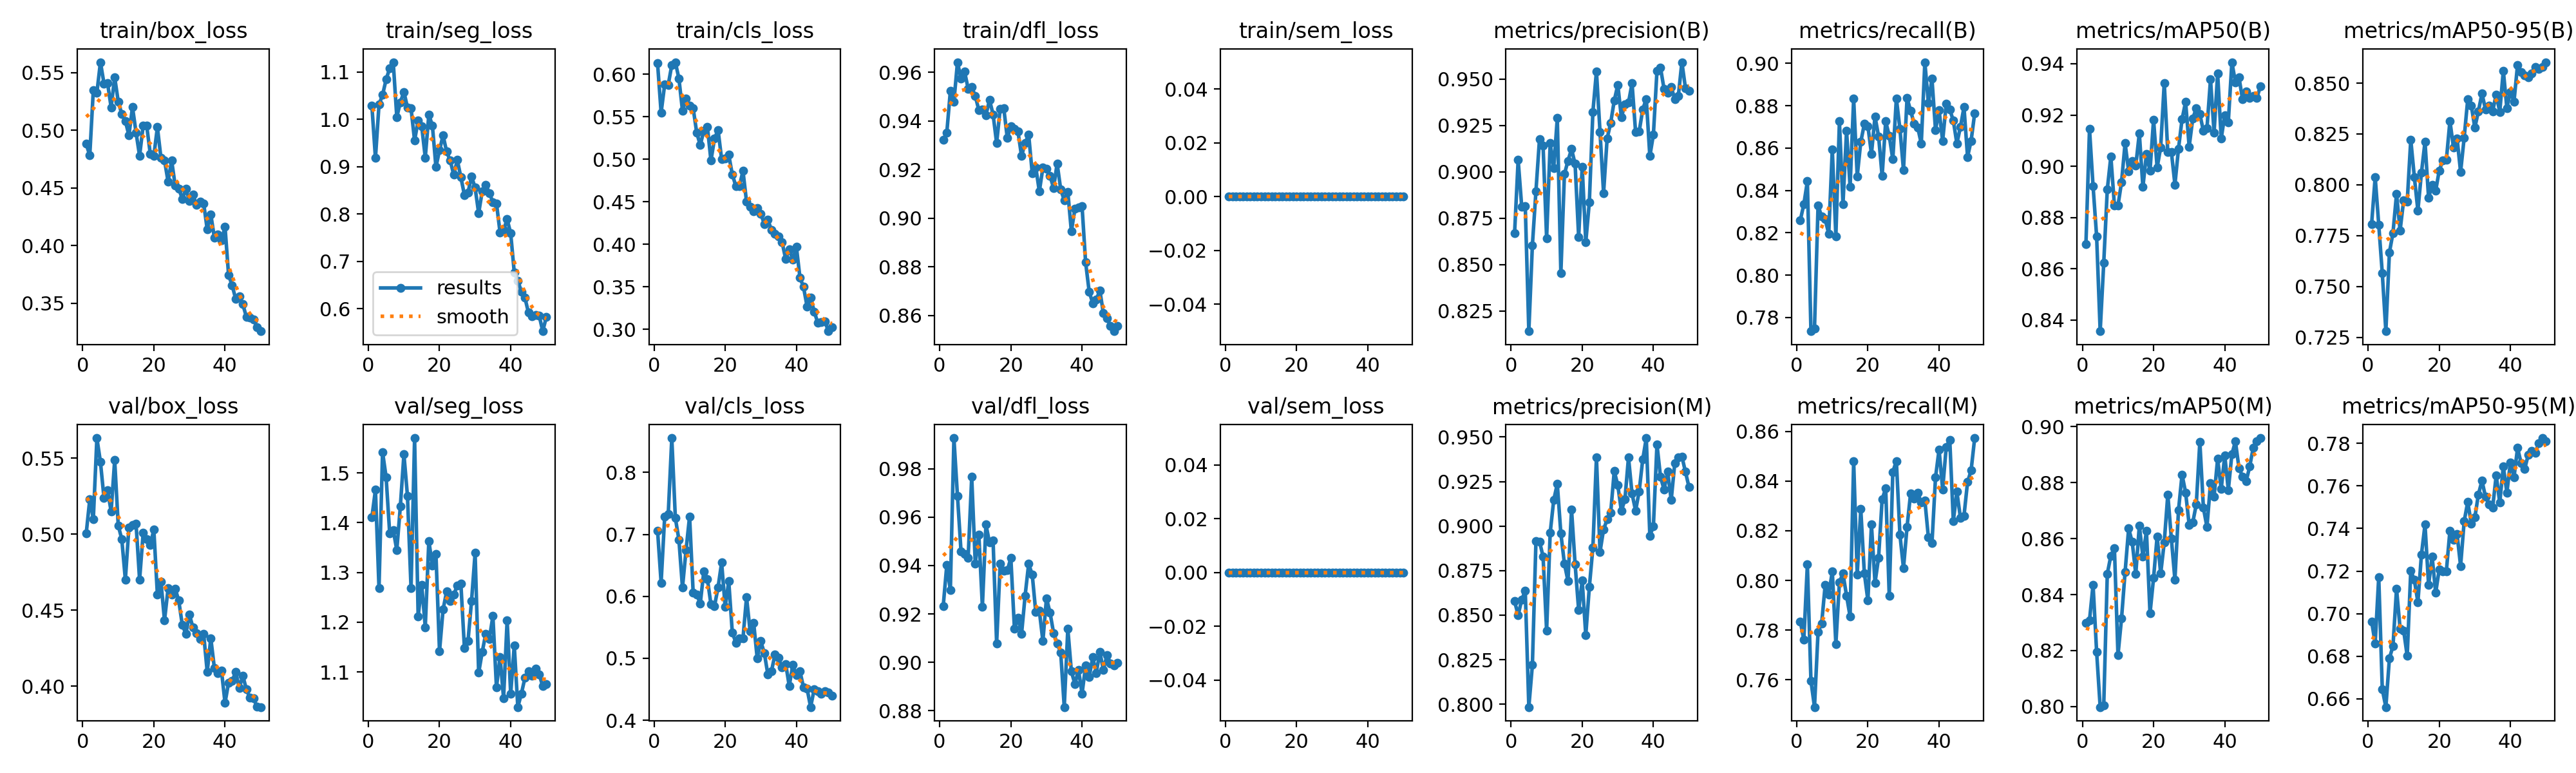

Data behind this chart, as committed beside it:
epoch, time, train/box_loss, train/seg_loss, train/cls_loss, train/dfl_loss, train/sem_loss, metrics/precision(B), metrics/recall(B), metrics/mAP50(B), metrics/mAP50-95(B), metrics/precision(M), metrics/recall(M), metrics/mAP50(M), metrics/mAP50-95(M), val/box_loss, val/seg_loss, val/cls_loss, val/dfl_loss, val/sem_loss, lr/pg0, lr/pg1, lr/pg2
1, 22.62, 0.4882, 1.029, 0.6129, 0.9321, 0, 0.867, 0.8259, 0.8697, 0.7808, 0.8577, 0.7835, 0.8299, 0.6964, 0.5004, 1.411, 0.7061, 0.9233, 0, 0.0004116, 0.0004116, 0.0004116
2, 29.98, 0.4781, 0.9179, 0.5551, 0.9352, 0, 0.9064, 0.8334, 0.9146, 0.8038, 0.85, 0.7761, 0.8308, 0.6861, 0.5228, 1.466, 0.622, 0.9402, 0, 0.0008119, 0.0008119, 0.0008119
3, 37.32, 0.5351, 1.031, 0.588, 0.9523, 0, 0.8813, 0.8444, 0.8923, 0.7804, 0.8586, 0.8065, 0.8435, 0.7172, 0.51, 1.268, 0.7284, 0.9298, 0, 0.001196, 0.001196, 0.001196
4, 44.62, 0.5325, 1.051, 0.5877, 0.9479, 0, 0.8815, 0.7736, 0.8727, 0.7564, 0.8637, 0.7596, 0.8196, 0.6645, 0.5632, 1.542, 0.7325, 0.9927, 0, 0.001176, 0.001176, 0.001176
5, 52.06, 0.5591, 1.084, 0.6111, 0.9641, 0, 0.8141, 0.7749, 0.8357, 0.728, 0.7984, 0.749, 0.7998, 0.6561, 0.5474, 1.491, 0.8555, 0.9687, 0, 0.001151, 0.001151, 0.001151
6, 59.35, 0.5405, 1.107, 0.6143, 0.9573, 0, 0.8604, 0.8329, 0.8623, 0.7667, 0.8219, 0.7794, 0.8004, 0.6791, 0.5237, 1.379, 0.7263, 0.9458, 0, 0.001126, 0.001126, 0.001126
7, 66.65, 0.5409, 1.12, 0.5951, 0.9603, 0, 0.8896, 0.8277, 0.891, 0.7763, 0.8915, 0.7826, 0.8474, 0.6848, 0.5288, 1.385, 0.6914, 0.9448, 0, 0.001102, 0.001102, 0.001102
8, 73.89, 0.52, 1.004, 0.5573, 0.9532, 0, 0.9177, 0.8264, 0.9038, 0.7955, 0.8913, 0.7982, 0.8539, 0.7117, 0.515, 1.345, 0.6141, 0.9432, 0, 0.001077, 0.001077, 0.001077
9, 81.23, 0.546, 1.036, 0.5719, 0.9539, 0, 0.9143, 0.8195, 0.8848, 0.7775, 0.8829, 0.7942, 0.8566, 0.693, 0.5487, 1.433, 0.6746, 0.9767, 0, 0.001052, 0.001052, 0.001052
10, 88.48, 0.5249, 1.058, 0.5633, 0.9502, 0, 0.8642, 0.8595, 0.8847, 0.7924, 0.8412, 0.8037, 0.8184, 0.6921, 0.5057, 1.537, 0.7291, 0.9409, 0, 0.001027, 0.001027, 0.001027
11, 95.87, 0.514, 1.025, 0.5603, 0.9445, 0, 0.9154, 0.8184, 0.8938, 0.7917, 0.8962, 0.7744, 0.8315, 0.6802, 0.4965, 1.453, 0.6062, 0.9528, 0, 0.001002, 0.001002, 0.001002
12, 103.2, 0.508, 1.023, 0.5314, 0.9448, 0, 0.9022, 0.8727, 0.909, 0.8222, 0.9147, 0.7993, 0.8481, 0.7202, 0.47, 1.268, 0.6028, 0.923, 0, 0.0009778, 0.0009778, 0.0009778
13, 110.4, 0.4957, 0.9548, 0.5167, 0.9424, 0, 0.929, 0.8335, 0.898, 0.8039, 0.9237, 0.8028, 0.8637, 0.7159, 0.5045, 1.57, 0.5883, 0.957, 0, 0.000953, 0.000953, 0.000953
14, 117.7, 0.5202, 0.9978, 0.5339, 0.9486, 0, 0.8453, 0.8681, 0.902, 0.7873, 0.8958, 0.7939, 0.8588, 0.7054, 0.5061, 1.212, 0.6406, 0.9494, 0, 0.0009283, 0.0009283, 0.0009283
15, 125, 0.4981, 0.9849, 0.5384, 0.9427, 0, 0.8988, 0.8418, 0.9002, 0.806, 0.8789, 0.7855, 0.8473, 0.7278, 0.507, 1.275, 0.628, 0.9505, 0, 0.0009035, 0.0009035, 0.0009035
16, 132.3, 0.4778, 0.9191, 0.4985, 0.9309, 0, 0.906, 0.8833, 0.9129, 0.8212, 0.8692, 0.8481, 0.8646, 0.7419, 0.4699, 1.19, 0.5869, 0.9078, 0, 0.0008787, 0.0008787, 0.0008787
17, 139.8, 0.5039, 1.01, 0.5244, 0.9449, 0, 0.9123, 0.8467, 0.8919, 0.7935, 0.9093, 0.8023, 0.8536, 0.7135, 0.5007, 1.363, 0.584, 0.9408, 0, 0.000854, 0.000854, 0.000854
18, 147.2, 0.5039, 0.9866, 0.5345, 0.9453, 0, 0.9043, 0.8629, 0.9048, 0.8001, 0.8787, 0.8287, 0.8627, 0.7268, 0.4969, 1.314, 0.6147, 0.938, 0, 0.0008293, 0.0008293, 0.0008293
19, 154.5, 0.4796, 0.8989, 0.5002, 0.9329, 0, 0.8649, 0.8714, 0.8982, 0.7971, 0.8528, 0.8029, 0.8332, 0.7098, 0.493, 1.337, 0.6544, 0.938, 0, 0.0008045, 0.0008045, 0.0008045
20, 161.8, 0.4776, 0.9344, 0.5007, 0.9379, 0, 0.9027, 0.8704, 0.9182, 0.8071, 0.8693, 0.7919, 0.8459, 0.7209, 0.503, 1.142, 0.5826, 0.9431, 0, 0.0007797, 0.0007797, 0.0007797
21, 169.2, 0.5027, 0.966, 0.5053, 0.9369, 0, 0.862, 0.8573, 0.8994, 0.8119, 0.8388, 0.8224, 0.8608, 0.7199, 0.4601, 1.225, 0.6243, 0.914, 0, 0.000755, 0.000755, 0.000755
22, 176.5, 0.476, 0.9314, 0.4822, 0.9356, 0, 0.8837, 0.8749, 0.9074, 0.8123, 0.8657, 0.799, 0.8475, 0.72, 0.4688, 1.262, 0.5415, 0.9184, 0, 0.0007302, 0.0007302, 0.0007302
23, 183.8, 0.474, 0.9129, 0.4686, 0.9255, 0, 0.9324, 0.8656, 0.9326, 0.8314, 0.888, 0.8091, 0.8587, 0.739, 0.4431, 1.242, 0.5253, 0.9117, 0, 0.0007055, 0.0007055, 0.0007055
24, 191.1, 0.4555, 0.8827, 0.4687, 0.9309, 0, 0.9542, 0.8468, 0.9055, 0.8184, 0.9387, 0.8326, 0.8758, 0.7347, 0.4643, 1.255, 0.5326, 0.9275, 0, 0.0006808, 0.0006808, 0.0006808
25, 198.4, 0.4738, 0.914, 0.4864, 0.9344, 0, 0.9216, 0.8726, 0.9056, 0.8229, 0.8855, 0.837, 0.86, 0.7374, 0.4602, 1.274, 0.5325, 0.9407, 0, 0.000656, 0.000656, 0.000656
26, 205.7, 0.452, 0.8776, 0.4501, 0.9186, 0, 0.8886, 0.8658, 0.8929, 0.8063, 0.8981, 0.7938, 0.8453, 0.7224, 0.4641, 1.277, 0.5985, 0.9363, 0, 0.0006312, 0.0006312, 0.0006312
27, 213, 0.4495, 0.84, 0.4438, 0.9209, 0, 0.918, 0.8547, 0.9068, 0.8231, 0.9037, 0.8436, 0.8701, 0.7433, 0.4562, 1.148, 0.5438, 0.9207, 0, 0.0006065, 0.0006065, 0.0006065
28, 220.3, 0.4405, 0.845, 0.4387, 0.911, 0, 0.9264, 0.8835, 0.9183, 0.842, 0.9074, 0.848, 0.8829, 0.7525, 0.4402, 1.162, 0.5573, 0.9212, 0, 0.0005818, 0.0005818, 0.0005818
29, 227.6, 0.449, 0.8788, 0.4426, 0.9208, 0, 0.9384, 0.869, 0.9252, 0.839, 0.9309, 0.8184, 0.8765, 0.7424, 0.4345, 1.242, 0.4996, 0.9088, 0, 0.000557, 0.000557, 0.000557
30, 234.9, 0.4389, 0.8556, 0.4359, 0.9204, 0, 0.9469, 0.8496, 0.9077, 0.8281, 0.9229, 0.8049, 0.865, 0.7452, 0.4469, 1.339, 0.5275, 0.9265, 0, 0.0005322, 0.0005322, 0.0005322
31, 242.2, 0.4442, 0.8014, 0.424, 0.9174, 0, 0.9294, 0.8837, 0.9185, 0.8362, 0.9085, 0.8215, 0.8657, 0.756, 0.4385, 1.098, 0.5083, 0.9206, 0, 0.0005075, 0.0005075, 0.0005075
32, 249.5, 0.4351, 0.848, 0.4287, 0.9124, 0, 0.9365, 0.8776, 0.9227, 0.8449, 0.915, 0.835, 0.8722, 0.7625, 0.4349, 1.14, 0.4734, 0.9121, 0, 0.0004827, 0.0004827, 0.0004827
33, 256.8, 0.4383, 0.8613, 0.4168, 0.9225, 0, 0.9373, 0.8715, 0.9204, 0.8371, 0.9386, 0.833, 0.8946, 0.7549, 0.4309, 1.177, 0.4791, 0.9079, 0, 0.000458, 0.000458, 0.000458
34, 264, 0.4364, 0.8442, 0.4123, 0.9119, 0, 0.9477, 0.8697, 0.9138, 0.839, 0.9182, 0.8354, 0.871, 0.7512, 0.4342, 1.167, 0.5063, 0.9041, 0, 0.0004332, 0.0004332, 0.0004332
35, 271.3, 0.4139, 0.8249, 0.4094, 0.9074, 0, 0.9213, 0.8621, 0.9148, 0.8361, 0.9087, 0.8313, 0.8641, 0.7497, 0.4093, 1.212, 0.5012, 0.8815, 0, 0.0004085, 0.0004085, 0.0004085
36, 278.6, 0.4272, 0.8226, 0.4024, 0.9109, 0, 0.9217, 0.9006, 0.934, 0.8445, 0.9195, 0.8323, 0.8798, 0.765, 0.4315, 1.069, 0.4851, 0.9139, 0, 0.0003837, 0.0003837, 0.0003837
37, 286.1, 0.4069, 0.7614, 0.3825, 0.8946, 0, 0.9336, 0.8812, 0.9132, 0.8358, 0.9374, 0.8173, 0.875, 0.7521, 0.4121, 1.13, 0.4908, 0.8963, 0, 0.000359, 0.000359, 0.000359
38, 293.3, 0.4097, 0.766, 0.3943, 0.9039, 0, 0.9393, 0.8927, 0.9363, 0.8562, 0.9494, 0.8149, 0.8886, 0.7692, 0.4086, 1.047, 0.4552, 0.8909, 0, 0.0003343, 0.0003343, 0.0003343
39, 300.6, 0.4047, 0.7889, 0.3818, 0.9043, 0, 0.9085, 0.8685, 0.9108, 0.8377, 0.8945, 0.8415, 0.8777, 0.7568, 0.4102, 1.204, 0.4897, 0.897, 0, 0.0003095, 0.0003095, 0.0003095
40, 307.9, 0.4162, 0.7588, 0.3973, 0.9049, 0, 0.9201, 0.8779, 0.92, 0.8457, 0.8999, 0.8527, 0.8898, 0.7711, 0.3889, 1.056, 0.4732, 0.887, 0, 0.0002848, 0.0002848, 0.0002848
41, 315.5, 0.3743, 0.6766, 0.361, 0.8819, 0, 0.9544, 0.8633, 0.9173, 0.8409, 0.9459, 0.8366, 0.8773, 0.764, 0.4023, 1.153, 0.4792, 0.8986, 0, 0.00026, 0.00026, 0.00026
42, 322.3, 0.3655, 0.659, 0.3499, 0.8698, 0, 0.9561, 0.8809, 0.9406, 0.859, 0.9276, 0.8536, 0.8902, 0.7779, 0.4034, 1.03, 0.4532, 0.8938, 0, 0.0002352, 0.0002352, 0.0002352
43, 329.2, 0.3536, 0.6359, 0.3271, 0.865, 0, 0.9446, 0.8782, 0.9328, 0.8555, 0.9205, 0.8566, 0.8948, 0.7708, 0.4093, 1.056, 0.451, 0.9021, 0, 0.0002105, 0.0002105, 0.0002105
44, 336, 0.3558, 0.6229, 0.3376, 0.8665, 0, 0.9425, 0.873, 0.9347, 0.8538, 0.9306, 0.8239, 0.8851, 0.7679, 0.3987, 1.088, 0.4212, 0.8956, 0, 0.0001857, 0.0001857, 0.0001857
45, 342.8, 0.3489, 0.5915, 0.321, 0.8703, 0, 0.9458, 0.8622, 0.9261, 0.853, 0.9146, 0.8357, 0.8822, 0.7747, 0.4068, 1.102, 0.4499, 0.9043, 0, 0.000161, 0.000161, 0.000161
46, 349.5, 0.3381, 0.5835, 0.308, 0.8609, 0, 0.9393, 0.87, 0.9293, 0.8548, 0.9353, 0.8252, 0.8804, 0.7764, 0.3978, 1.092, 0.4466, 0.8968, 0, 0.0001363, 0.0001363, 0.0001363
47, 356.3, 0.3375, 0.5865, 0.3087, 0.8589, 0, 0.9408, 0.8793, 0.9267, 0.8579, 0.9387, 0.826, 0.8857, 0.7756, 0.3922, 1.106, 0.4422, 0.903, 0, 0.0001115, 0.0001115, 0.0001115
48, 363.1, 0.336, 0.5855, 0.3096, 0.8556, 0, 0.9591, 0.8558, 0.9273, 0.8571, 0.9391, 0.8396, 0.8925, 0.7802, 0.3917, 1.095, 0.447, 0.8995, 0, 8.675e-05, 8.675e-05, 8.675e-05
49, 370, 0.3291, 0.5524, 0.2978, 0.8535, 0, 0.9452, 0.8635, 0.9266, 0.858, 0.9305, 0.8443, 0.8949, 0.7825, 0.3865, 1.072, 0.4449, 0.8988, 0, 6.2e-05, 6.2e-05, 6.2e-05
50, 376.8, 0.3256, 0.582, 0.3027, 0.8557, 0, 0.9438, 0.8764, 0.9312, 0.8603, 0.9219, 0.8573, 0.8959, 0.7811, 0.3861, 1.076, 0.4397, 0.8999, 0, 3.725e-05, 3.725e-05, 3.725e-05
